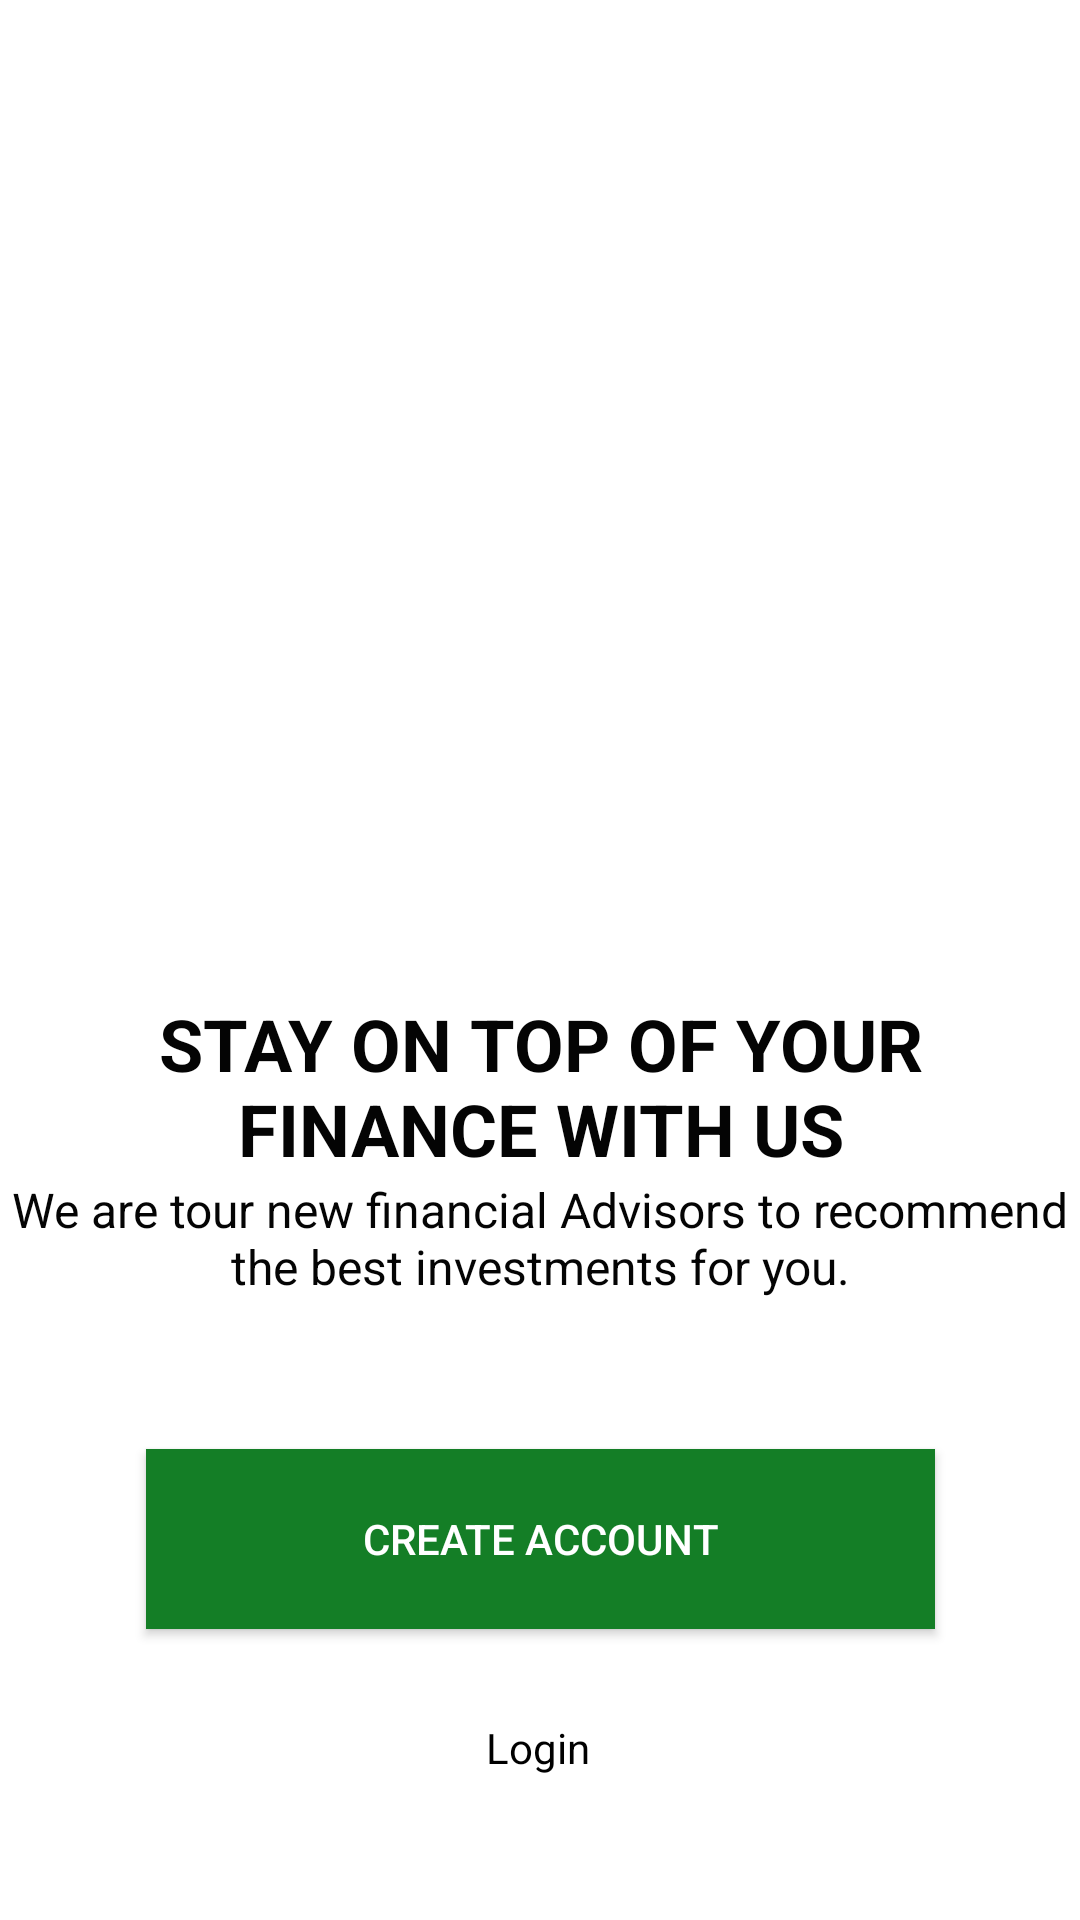

The Android layout XML behind this screen, and the referenced resources:
<!-- AndroidManifest.xml: activity theme Theme.Design.Light.NoActionBar -->
<!-- res/layout/activity_splash.xml -->
<?xml version="1.0" encoding="utf-8"?>
<androidx.constraintlayout.widget.ConstraintLayout xmlns:android="http://schemas.android.com/apk/res/android"
    xmlns:app="http://schemas.android.com/apk/res-auto"
    xmlns:tools="http://schemas.android.com/tools"
    android:layout_width="match_parent"
    android:layout_height="match_parent"
    android:background="@color/white"
    tools:context=".SplashActivity">

    <androidx.appcompat.widget.AppCompatButton
        android:id="@+id/createAcc"
        android:layout_width="263dp"
        android:layout_height="60dp"
        android:layout_marginBottom="30dp"
        android:text="Create account"
        android:background="@color/green"
        android:textColor="@color/white"
        app:layout_constraintBottom_toTopOf="@+id/login"
        app:layout_constraintEnd_toEndOf="parent"
        app:layout_constraintStart_toStartOf="parent" />

    <TextView
        android:id="@+id/login"
        android:layout_width="wrap_content"
        android:layout_height="wrap_content"
        android:layout_marginBottom="48dp"
        android:text="Login"
        android:textColor="#000"
        app:iconTint="#FAF8F8"
        app:layout_constraintBottom_toBottomOf="parent"
        app:layout_constraintEnd_toEndOf="parent"
        app:layout_constraintHorizontal_bias="0.498"
        app:layout_constraintStart_toStartOf="parent" />

    <ImageView
        android:id="@+id/imageView2"
        android:layout_width="271dp"
        android:layout_height="302dp"
        app:layout_constraintBottom_toTopOf="@+id/textView"
        app:layout_constraintEnd_toEndOf="parent"
        app:layout_constraintStart_toStartOf="parent"
        app:layout_constraintTop_toTopOf="parent"
        app:layout_constraintVertical_bias="0.528"
        app:srcCompat="@drawable/sign_up" />

    <TextView
        android:id="@+id/textView"
        android:layout_width="wrap_content"
        android:layout_height="wrap_content"
        android:text="Stay On top of your finance with us"
        android:textAlignment="center"
        android:textAllCaps="true"
        android:textColor="#040404"
        android:textSize="24sp"
        android:textStyle="bold"
        app:layout_constraintBottom_toTopOf="@+id/textView2"
        app:layout_constraintEnd_toEndOf="parent"
        app:layout_constraintHorizontal_bias="1.0"
        app:layout_constraintStart_toStartOf="parent" />

    <TextView
        android:id="@+id/textView2"
        android:layout_width="wrap_content"
        android:layout_height="wrap_content"
        android:layout_marginBottom="50dp"
        android:text="We are tour new financial Advisors to recommend the best investments for you."
        android:textAlignment="center"
        android:textColor="#040404"
        android:textSize="16sp"
        app:layout_constraintBottom_toTopOf="@+id/createAcc"
        app:layout_constraintEnd_toEndOf="parent"
        app:layout_constraintHorizontal_bias="0.0"
        app:layout_constraintStart_toStartOf="parent" />

</androidx.constraintlayout.widget.ConstraintLayout>
<!-- resources referenced by this layout -->
<resources>
  <color name="green">#147E26</color>
  <color name="white">#FFFFFFFF</color>
</resources>
